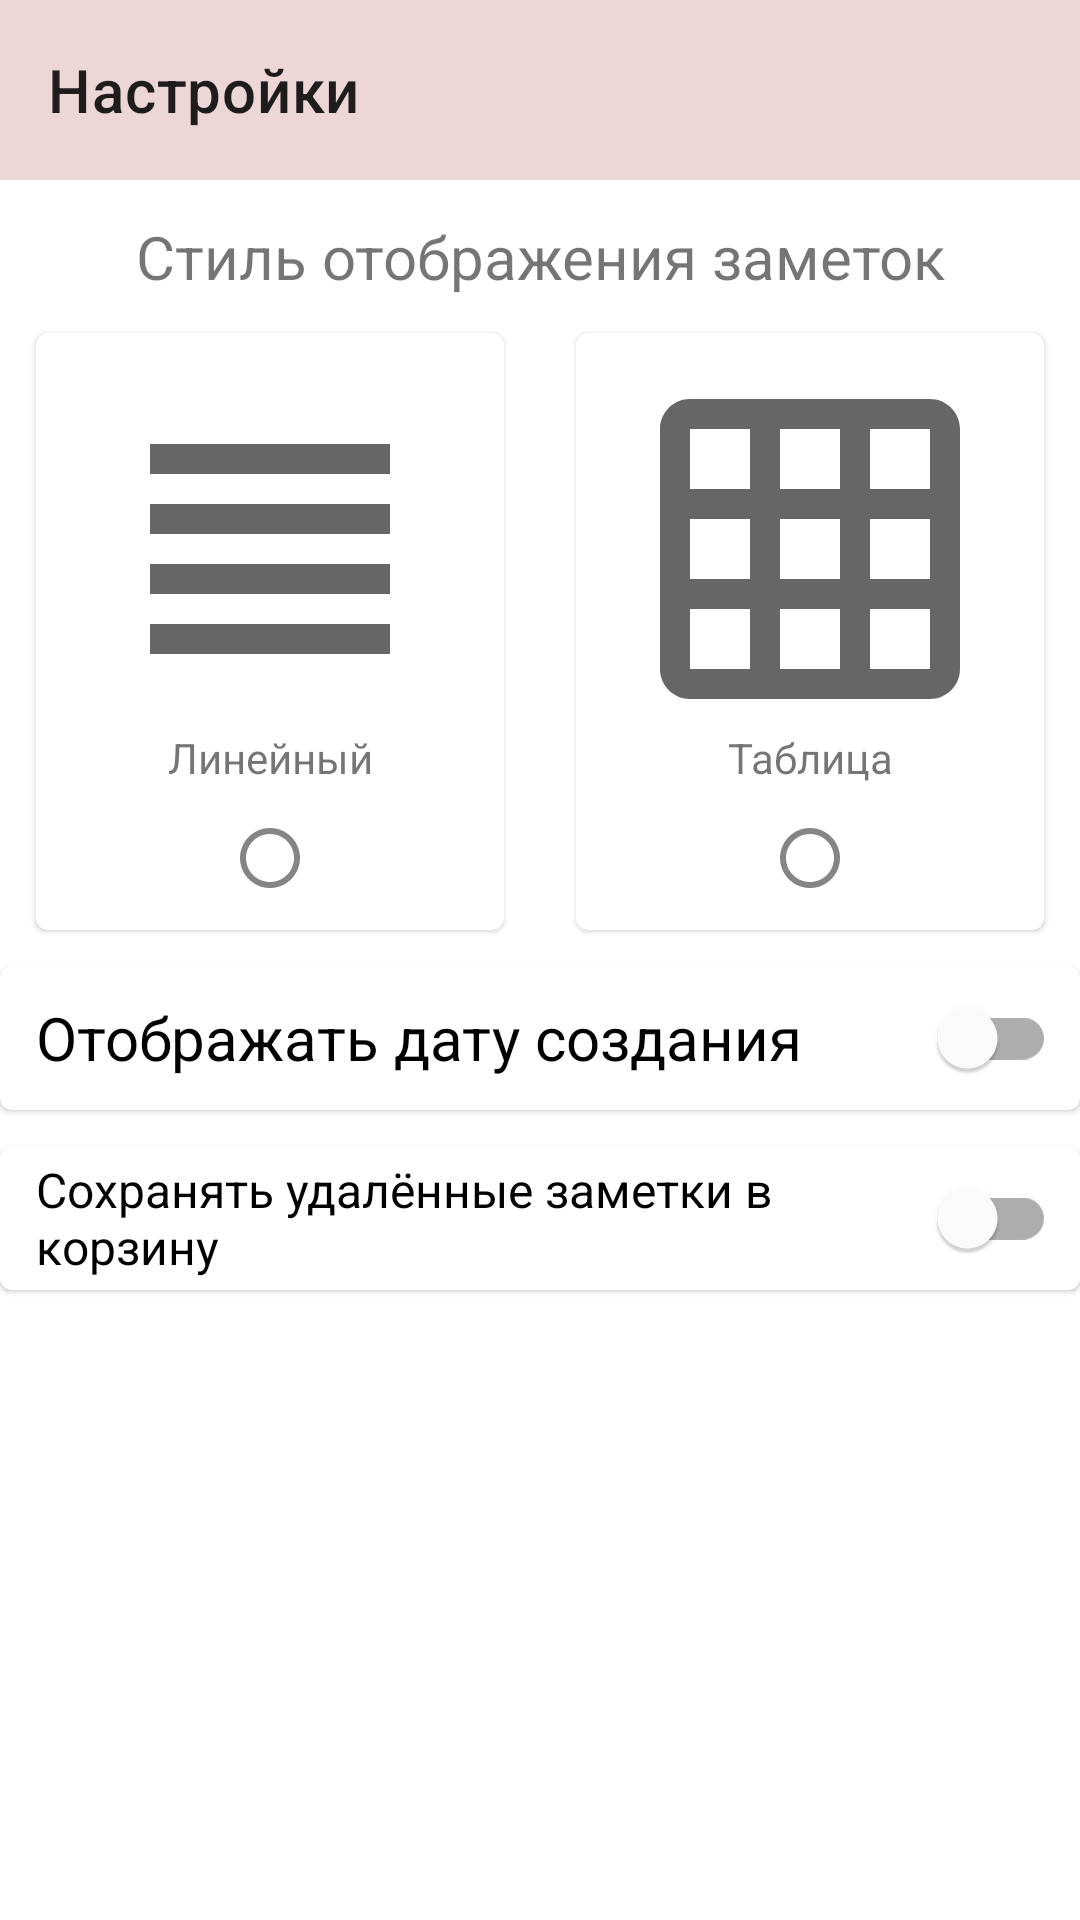

Here is an Android app screen rendered from its layout file. Give the layout XML and the strings, colors and styles it references.
<!-- AndroidManifest.xml: application theme Theme.Notes -->
<!-- res/layout/fragment_settings.xml -->
<?xml version="1.0" encoding="utf-8"?>
<androidx.constraintlayout.widget.ConstraintLayout xmlns:android="http://schemas.android.com/apk/res/android"
    xmlns:app="http://schemas.android.com/apk/res-auto"
    xmlns:tools="http://schemas.android.com/tools"
    android:layout_width="match_parent"
    android:layout_height="match_parent"
    tools:context=".ui.NotesFragment">

    <com.google.android.material.appbar.AppBarLayout
        android:id="@+id/bar"
        android:layout_width="0dp"
        android:layout_height="@dimen/height_bar"
        android:background="@color/status_bar"
        app:layout_constraintEnd_toEndOf="parent"
        app:layout_constraintStart_toStartOf="parent"
        app:layout_constraintTop_toTopOf="parent">

        <com.google.android.material.appbar.MaterialToolbar
            android:id="@+id/toolbar"
            android:layout_width="match_parent"
            android:layout_height="match_parent"
            app:title="@string/settings" />
    </com.google.android.material.appbar.AppBarLayout>

    <TextView
        android:id="@+id/text1"
        android:layout_width="0dp"
        android:layout_height="wrap_content"
        android:layout_marginTop="@dimen/margin_bottom_bar"
        android:gravity="center"
        android:text="@string/style_of_displaying_notes"
        android:textSize="20sp"
        app:layout_constraintEnd_toEndOf="parent"
        app:layout_constraintStart_toStartOf="parent"
        app:layout_constraintTop_toBottomOf="@id/bar" />

    <com.google.android.material.card.MaterialCardView
        android:id="@+id/style2"
        android:layout_width="0dp"
        android:layout_height="wrap_content"
        android:layout_marginHorizontal="@dimen/margin_bottom_bar"
        app:layout_constraintEnd_toEndOf="parent"
        app:layout_constraintStart_toEndOf="@id/style1"
        app:layout_constraintTop_toTopOf="@id/style1">

        <androidx.appcompat.widget.LinearLayoutCompat
            android:layout_width="match_parent"
            android:layout_height="wrap_content"
            android:gravity="center"
            android:orientation="vertical"
            android:padding="@dimen/margin_bottom_bar">

            <ImageView
                android:layout_width="wrap_content"
                android:layout_height="wrap_content"
                android:src="@drawable/ic_baseline_grid_on_24" />

            <TextView
                android:layout_width="match_parent"
                android:layout_height="wrap_content"
                android:gravity="center"
                android:text="@string/table" />

            <ImageView
                android:id="@+id/button_style2"
                android:layout_width="wrap_content"
                android:layout_height="wrap_content"
                android:layout_marginTop="@dimen/margin_bottom_bar"
                android:src="@drawable/ic_baseline_radio_button_unchecked_24" />

        </androidx.appcompat.widget.LinearLayoutCompat>


    </com.google.android.material.card.MaterialCardView>

    <com.google.android.material.card.MaterialCardView
        android:id="@+id/style1"
        android:layout_width="0dp"
        android:layout_height="wrap_content"
        android:layout_marginHorizontal="@dimen/margin_bottom_bar"
        android:layout_marginTop="@dimen/margin_bottom_bar"
        app:layout_constraintEnd_toStartOf="@id/style2"
        app:layout_constraintStart_toStartOf="parent"
        app:layout_constraintTop_toBottomOf="@id/text1">

        <androidx.appcompat.widget.LinearLayoutCompat
            android:layout_width="match_parent"
            android:layout_height="wrap_content"
            android:gravity="center"
            android:orientation="vertical"
            android:padding="@dimen/margin_bottom_bar">

            <ImageView
                android:layout_width="wrap_content"
                android:layout_height="wrap_content"
                android:src="@drawable/ic_baseline_view_headline_24" />

            <TextView
                android:layout_width="match_parent"
                android:layout_height="wrap_content"
                android:gravity="center"
                android:text="@string/linear" />

            <ImageView
                android:id="@+id/button_style1"
                android:layout_width="wrap_content"
                android:layout_height="wrap_content"
                android:layout_marginTop="@dimen/margin_bottom_bar"
                android:src="@drawable/ic_baseline_radio_button_unchecked_24" />

        </androidx.appcompat.widget.LinearLayoutCompat>


    </com.google.android.material.card.MaterialCardView>

    <com.google.android.material.card.MaterialCardView
        android:id="@+id/settings_item1"
        android:layout_width="0dp"
        android:layout_height="wrap_content"
        app:layout_constraintEnd_toEndOf="parent"
        app:layout_constraintStart_toStartOf="parent"
        app:layout_constraintTop_toBottomOf="@id/style1"
        android:background="@drawable/back_settings_item"
        android:layout_marginTop="12dp">

        <com.google.android.material.switchmaterial.SwitchMaterial
            android:id="@+id/switch_has_date"
            android:layout_width="match_parent"
            android:layout_height="wrap_content"
            android:text="@string/show_date"
            android:textSize="20sp"
            android:layout_marginStart="12dp"
            android:layout_marginEnd="8dp"/>

    </com.google.android.material.card.MaterialCardView>

    <com.google.android.material.card.MaterialCardView
        android:id="@+id/settings_item2"
        android:layout_width="0dp"
        android:layout_height="wrap_content"
        app:layout_constraintTop_toBottomOf="@id/settings_item1"
        app:layout_constraintStart_toStartOf="parent"
        app:layout_constraintEnd_toEndOf="parent"
        android:background="@drawable/back_settings_item"
        android:layout_marginTop="12dp">

    <com.google.android.material.switchmaterial.SwitchMaterial
        android:id="@+id/switch_is_save_trash"
        android:layout_width="match_parent"
        android:layout_height="wrap_content"
        android:text="@string/save_deleted_notes"
        android:textSize="16sp"
        android:layout_marginStart="12dp"
        android:layout_marginEnd="8dp"/>

    </com.google.android.material.card.MaterialCardView>


</androidx.constraintlayout.widget.ConstraintLayout>
<!-- resources referenced by this layout -->
<resources>
  <color name="status_bar">#ECD6D6</color>
  <dimen name="height_bar">60dp</dimen>
  <dimen name="margin_bottom_bar">12dp</dimen>
  <!-- drawable ic_baseline_grid_on_24 (drawable) -->
  <vector android:height="120dp" android:tint="?attr/colorControlNormal"
      android:viewportHeight="24" android:viewportWidth="24"
      android:width="120dp" xmlns:android="http://schemas.android.com/apk/res/android">
      <path android:fillColor="@android:color/white" android:pathData="M20,2L4,2c-1.1,0 -2,0.9 -2,2v16c0,1.1 0.9,2 2,2h16c1.1,0 2,-0.9 2,-2L22,4c0,-1.1 -0.9,-2 -2,-2zM8,20L4,20v-4h4v4zM8,14L4,14v-4h4v4zM8,8L4,8L4,4h4v4zM14,20h-4v-4h4v4zM14,14h-4v-4h4v4zM14,8h-4L10,4h4v4zM20,20h-4v-4h4v4zM20,14h-4v-4h4v4zM20,8h-4L16,4h4v4z"/>
  </vector>
  <!-- drawable ic_baseline_radio_button_unchecked_24 (drawable) -->
  <vector android:alpha="0.8" android:height="24dp"
      android:tint="?attr/colorControlNormal" android:viewportHeight="24"
      android:viewportWidth="24" android:width="24dp" xmlns:android="http://schemas.android.com/apk/res/android">
      <path android:fillColor="@android:color/white" android:pathData="M12,2C6.48,2 2,6.48 2,12s4.48,10 10,10 10,-4.48 10,-10S17.52,2 12,2zM12,20c-4.42,0 -8,-3.58 -8,-8s3.58,-8 8,-8 8,3.58 8,8 -3.58,8 -8,8z"/>
  </vector>
  <!-- drawable ic_baseline_view_headline_24 (drawable) -->
  <vector android:height="120dp" android:tint="?attr/colorControlNormal"
      android:viewportHeight="24" android:viewportWidth="24"
      android:width="120dp" xmlns:android="http://schemas.android.com/apk/res/android">
      <path android:fillColor="@android:color/white" android:pathData="M4,15h16v-2L4,13v2zM4,19h16v-2L4,17v2zM4,11h16L20,9L4,9v2zM4,5v2h16L20,5L4,5z"/>
  </vector>
  <string name="linear">Линейный</string>
  <string name="save_deleted_notes">Сохранять удалённые заметки в корзину</string>
  <string name="settings">Настройки</string>
  <string name="show_date">Отображать дату создания</string>
  <string name="style_of_displaying_notes">Стиль отображения заметок</string>
  <string name="table">Таблица</string>
  <style name="Theme.Notes" parent="Theme.MaterialComponents.DayNight.NoActionBar">
          
          <item name="colorPrimary">@color/purple_500</item>
          <item name="colorPrimaryVariant">@color/purple_700</item>
          <item name="colorOnPrimary">@color/white</item>
          
          <item name="colorSecondary">@color/teal_200</item>
          <item name="colorSecondaryVariant">@color/teal_700</item>
          <item name="colorOnSecondary">@color/black</item>
          
          <item name="android:statusBarColor" tools:targetApi="l">@color/status_bar</item>
          
  
          <item name="android:windowLightStatusBar">true</item>
      </style>
  <color name="purple_500">#FF6200EE</color>
  <color name="purple_700">#FF3700B3</color>
  <color name="white">#FFFFFFFF</color>
  <color name="teal_200">#FF03DAC5</color>
  <color name="teal_700">#FF018786</color>
  <color name="black">#FF000000</color>
</resources>
